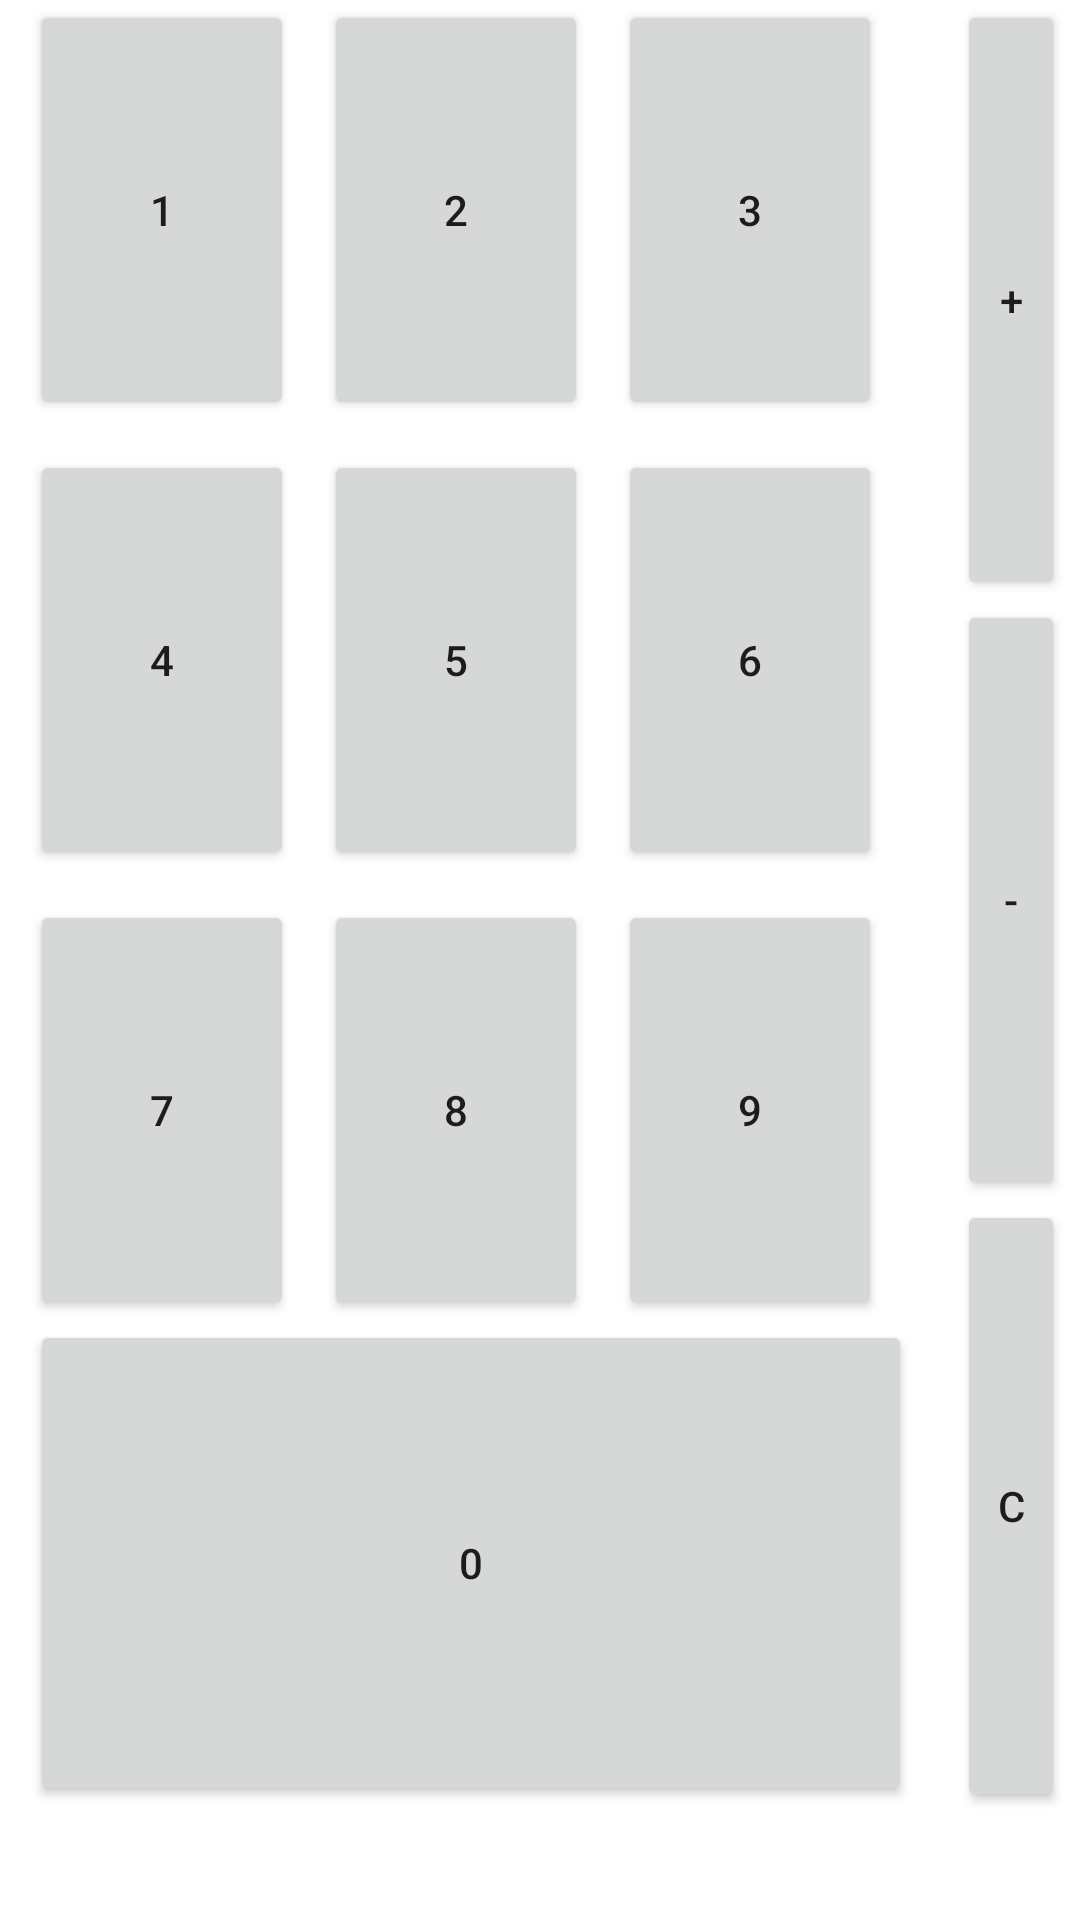

Android layout source for this screen:
<!-- AndroidManifest.xml: application theme Theme.LayoutsBorja -->
<!-- res/layout/activity_line_lay.xml -->
<?xml version="1.0" encoding="utf-8"?>
<LinearLayout
    xmlns:android="http://schemas.android.com/apk/res/android"
    xmlns:tools="http://schemas.android.com/tools"
    android:layout_width="match_parent"
    android:layout_height="match_parent"
    tools:context=".LineLay">

    <TableLayout
        android:layout_width="wrap_content"
        android:layout_height="match_parent"
        android:layout_marginLeft="10sp"
        android:layout_marginRight="10sp"
        tools:ignore="ExtraText"><![CDATA[>

        ]]>

        <TableRow
            android:layout_width="233dp"
            android:layout_height="wrap_content">

            <Button
                android:id="@+id/button15"
                android:layout_width="wrap_content"
                android:layout_height="140dp"

                android:layout_marginRight="10sp"
                android:layout_weight="1"
                android:text="@string/_1" />

            <Button
                android:id="@+id/button14"
                android:layout_width="wrap_content"
                android:layout_height="140dp"
                android:layout_marginRight="10sp"
                android:layout_weight="1"
                android:text="@string/_2" />

            <Button
                android:id="@+id/button12"
                android:layout_width="wrap_content"
                android:layout_height="140dp"
                android:layout_marginRight="10sp"
                android:layout_weight="1"
                android:text="@string/_3" />
        </TableRow>

        <TableRow
            android:layout_width="match_parent"
            android:layout_height="match_parent">

            <Button
                android:id="@+id/button18"
                android:layout_width="wrap_content"
                android:layout_height="140dp"
                android:layout_marginTop="10sp"
                android:layout_marginRight="10sp"
                android:layout_weight="1"
                android:text="@string/_4" />

            <Button
                android:id="@+id/button17"
                android:layout_width="wrap_content"
                android:layout_height="140dp"
                android:layout_marginTop="10sp"
                android:layout_marginRight="10sp"
                android:layout_weight="1"
                android:text="@string/_5" />

            <Button
                android:id="@+id/button16"
                android:layout_width="wrap_content"
                android:layout_height="140dp"
                android:layout_marginTop="10sp"
                android:layout_marginRight="10sp"
                android:layout_weight="1"
                android:text="@string/_6" />
        </TableRow>

        <TableRow
            android:layout_width="match_parent"
            android:layout_height="match_parent">

            <Button
                android:id="@+id/button21"
                android:layout_width="wrap_content"
                android:layout_height="140dp"
                android:layout_marginTop="10sp"
                android:layout_marginRight="10sp"
                android:layout_weight="1"
                android:text="@string/_7" />

            <Button
                android:id="@+id/button20"
                android:layout_width="wrap_content"
                android:layout_height="140dp"
                android:layout_marginTop="10sp"
                android:layout_marginRight="10sp"
                android:layout_weight="1"
                android:text="@string/_8" />

            <Button
                android:id="@+id/button19"
                android:layout_width="match_parent"
                android:layout_height="match_parent"
                android:layout_marginTop="10sp"
                android:layout_marginRight="10sp"
                android:layout_weight="1"
                android:text="@string/_9" />
        </TableRow>

        <TableRow
            android:layout_width="match_parent"
            android:layout_height="match_parent">

            <Button
                android:id="@+id/button25"
                android:layout_width="299dp"
                android:layout_height="162dp"
                android:layout_span="3"
                android:text="@string/_0" />
        </TableRow>

    </TableLayout>

    <TableLayout
        android:layout_width="match_parent"
        android:layout_height="match_parent">

        <TableRow
            android:layout_width="match_parent"
            android:layout_height="match_parent">

            <Button
                android:id="@+id/button13"
                android:layout_width="51dp"
                android:layout_height="200dp"
                android:layout_marginLeft="5sp"
                android:layout_marginRight="5sp"
                android:layout_weight="1"
                android:text="@string/tex" />
        </TableRow>

        <TableRow
            android:layout_width="match_parent"
            android:layout_height="match_parent">

            <Button
                android:id="@+id/button22"
                android:layout_width="67dp"
                android:layout_height="200dp"
                android:layout_marginLeft="5sp"
                android:layout_marginRight="5sp"
                android:layout_weight="1"
                android:text="@string/menos" />
        </TableRow>

        <TableRow
            android:layout_width="match_parent"
            android:layout_height="match_parent">

            <Button
                android:id="@+id/button23"
                android:layout_width="wrap_content"
                android:layout_height="204dp"
                android:layout_marginLeft="5sp"
                android:layout_marginRight="5sp"
                android:layout_weight="1"
                android:text="@string/c" />
        </TableRow>

    </TableLayout>

</LinearLayout>
<!-- resources referenced by this layout -->
<resources>
  <string name="_0">0</string>
  <string name="_1">1</string>
  <string name="_2">2</string>
  <string name="_3">3</string>
  <string name="_4">4</string>
  <string name="_5">5</string>
  <string name="_6">6</string>
  <string name="_7">7</string>
  <string name="_8">8</string>
  <string name="_9">9</string>
  <string name="c">C</string>
  <string name="menos">-</string>
  <string name="tex">+</string>
  <style name="Theme.LayoutsBorja" parent="Theme.MaterialComponents.DayNight.DarkActionBar">
          
          <item name="colorPrimary">@color/purple_500</item>
          <item name="colorPrimaryVariant">@color/purple_700</item>
          <item name="colorOnPrimary">@color/white</item>
          
          <item name="colorSecondary">@color/teal_200</item>
          <item name="colorSecondaryVariant">@color/teal_700</item>
          <item name="colorOnSecondary">@color/black</item>
          
          <item name="android:statusBarColor">?attr/colorPrimaryVariant</item>
          
      </style>
  <!-- not gathered from this repository: default colours our renderer supplied (Android Studio template values) -->
  <color name="purple_500">#FF6200EE</color>
  <color name="purple_700">#FF3700B3</color>
  <color name="teal_200">#FF03DAC5</color>
  <color name="teal_700">#FF018786</color>
  <color name="black">#FF000000</color>
  <color name="white">#FFFFFFFF</color>
</resources>
